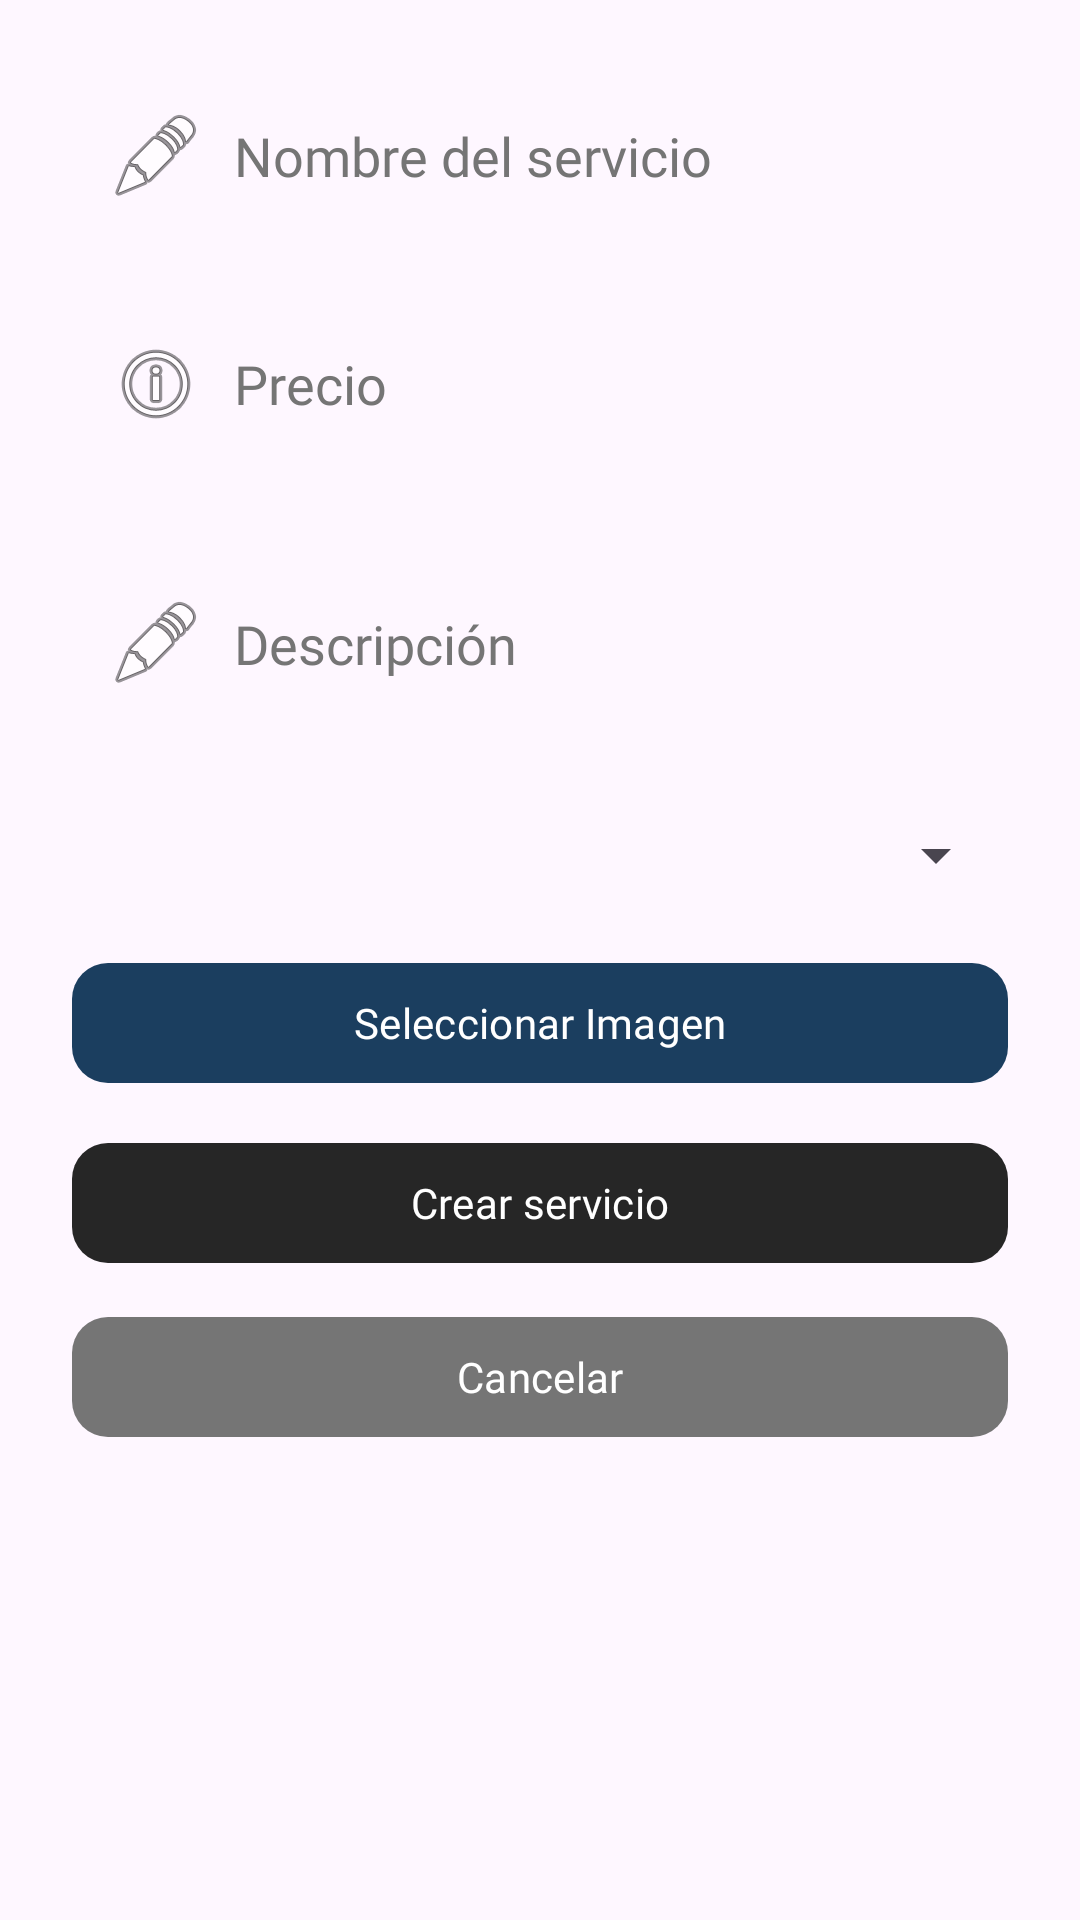

Write the Android layout XML for this screen, with the resource values it uses.
<!-- AndroidManifest.xml: application theme Theme.TA_avance -->
<!-- res/layout/popup_nuevo_servicio.xml -->
<LinearLayout xmlns:android="http://schemas.android.com/apk/res/android"
    xmlns:app="http://schemas.android.com/apk/res-auto"
    android:id="@+id/popupNuevoServicioLayout"
    android:layout_width="300dp"
    android:layout_height="wrap_content"
    android:orientation="vertical"
    android:padding="24dp"
    android:background="@drawable/popup_background"
    android:elevation="10dp">

    <EditText
        android:id="@+id/etNombreServicio"
        android:layout_width="match_parent"
        android:layout_height="wrap_content"
        android:hint="Nombre del servicio"
        android:inputType="textPersonName"
        android:drawableStart="@android:drawable/ic_menu_edit"
        android:drawablePadding="10dp"
        android:padding="12dp"
        android:background="@drawable/edit_text_background"
        android:textColor="@color/barber_black_deep"
        android:textColorHint="@color/barber_gray"
        android:fontFamily="@font/oswald_regular"
        android:layout_marginBottom="20dp" />

    <EditText
        android:id="@+id/etPrecioServicio"
        android:layout_width="match_parent"
        android:layout_height="wrap_content"
        android:hint="Precio"
        android:inputType="numberDecimal"
        android:drawableStart="@android:drawable/ic_menu_info_details"
        android:drawablePadding="10dp"
        android:padding="12dp"
        android:background="@drawable/edit_text_background"
        android:textColor="@color/barber_black_deep"
        android:textColorHint="@color/barber_gray"
        android:fontFamily="@font/oswald_regular"
        android:layout_marginBottom="20dp" />

    <EditText
        android:id="@+id/etDescripcionServicio"
        android:layout_width="match_parent"
        android:layout_height="wrap_content"
        android:hint="Descripción"
        android:inputType="textMultiLine"
        android:minLines="2"
        android:drawableStart="@android:drawable/ic_menu_edit"
        android:drawablePadding="10dp"
        android:padding="12dp"
        android:background="@drawable/edit_text_background"
        android:textColor="@color/barber_black_deep"
        android:textColorHint="@color/barber_gray"
        android:fontFamily="@font/oswald_regular"
        android:layout_marginBottom="20dp" />

    <Spinner
        android:id="@+id/spinnerTipoServicio"
        android:layout_width="match_parent"
        android:layout_height="wrap_content"
        android:layout_marginBottom="20dp" />

    <com.google.android.material.button.MaterialButton
        android:id="@+id/btnSeleccionarImagenServicio"
        android:layout_width="match_parent"
        android:layout_height="wrap_content"
        android:text="Seleccionar Imagen"
        android:textColor="@color/white"
        app:backgroundTint="@color/barber_blue_navy"
        app:cornerRadius="12dp"
        android:fontFamily="@font/oswald_bold"
        android:layout_marginBottom="12dp" />

    <com.google.android.material.button.MaterialButton
        android:id="@+id/btnCrearServicio"
        android:layout_width="match_parent"
        android:layout_height="wrap_content"
        android:text="Crear servicio"
        android:textColor="@color/white"
        app:backgroundTint="@color/barber_black_deep"
        app:cornerRadius="12dp"
        android:fontFamily="@font/oswald_bold"
        android:layout_marginBottom="10dp" />

    <com.google.android.material.button.MaterialButton
        android:id="@+id/btnCancelarServicio"
        android:layout_width="match_parent"
        android:layout_height="wrap_content"
        android:text="Cancelar"
        android:textColor="@color/white"
        app:backgroundTint="@color/barber_gray"
        app:cornerRadius="12dp"
        android:fontFamily="@font/oswald_bold" />

</LinearLayout>
<!-- resources referenced by this layout -->
<resources>
  <color name="barber_black_deep">#262626</color>
  <color name="barber_blue_navy">#1B3E5F</color>
  <color name="barber_gray">#757575</color>
  <color name="white">#FFFFFFFF</color>
  <style name="Theme.TA_avance" parent="Base.Theme.TA_avance" />
  <style name="Base.Theme.TA_avance" parent="Theme.Material3.DayNight.NoActionBar">
          
          
      </style>
</resources>
